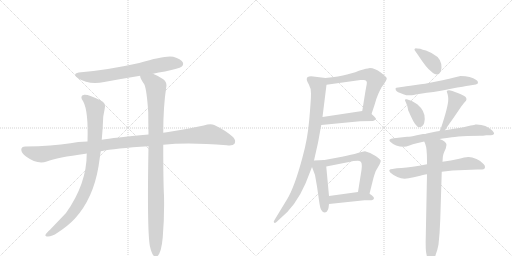
t = 0.00 s
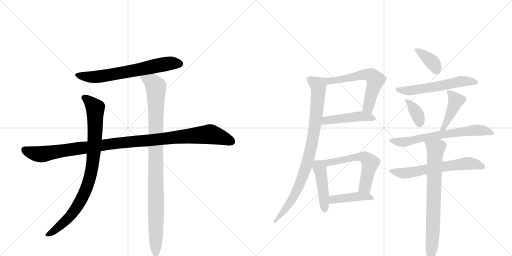
t = 2.61 s
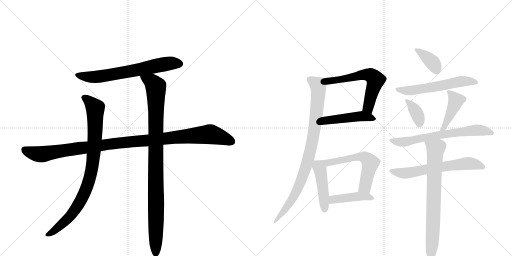
t = 5.22 s
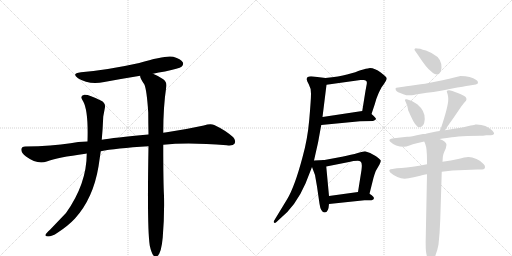
t = 7.83 s
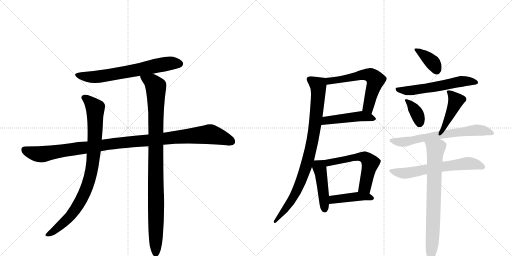
t = 10.44 s
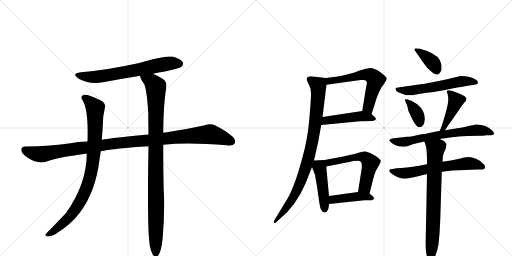
t = 13.05 s

The animated SVG that drew these frames (rendered in a browser with its animation timeline set to each time). Animation: 17 CSS @keyframes rules; one cycle of 13.05 s.

<svg version="1.1" viewBox="0 0 2048 1024" xmlns="http://www.w3.org/2000/svg">
  <g stroke="lightgray" stroke-dasharray="1,1" stroke-width="1" transform="scale(4, 4)">
    <line x1="0" y1="0" x2="256" y2="256"></line>
    <line x1="256" y1="0" x2="0" y2="256"></line>
    <line x1="128" y1="0" x2="128" y2="256"></line>
    <line x1="0" y1="128" x2="256" y2="128"></line>
    <line x1="256" y1="0" x2="512" y2="256"></line>
    <line x1="512" y1="0" x2="256" y2="256"></line>
    <line x1="384" y1="0" x2="384" y2="256"></line>
    <line x1="256" y1="128" x2="512" y2="128"></line>
  </g>
<g transform="scale(1, -1) translate(0, -850)">
   <style type="text/css">
    @keyframes keyframes0 {
      from {
       stroke: black;
       stroke-dashoffset: 666;
       stroke-width: 128;
       }
       68% {
       animation-timing-function: step-end;
       stroke: black;
       stroke-dashoffset: 0;
       stroke-width: 128;
       }
       to {
       stroke: black;
       stroke-width: 1024;
       }
       }
       #make-me-a-hanzi-animation-0 {
         animation: keyframes0 0.791992s both;
         animation-delay: 0.000000s;
         animation-timing-function: linear;
       }
    @keyframes keyframes1 {
      from {
       stroke: black;
       stroke-dashoffset: 1097;
       stroke-width: 128;
       }
       78% {
       animation-timing-function: step-end;
       stroke: black;
       stroke-dashoffset: 0;
       stroke-width: 128;
       }
       to {
       stroke: black;
       stroke-width: 1024;
       }
       }
       #make-me-a-hanzi-animation-1 {
         animation: keyframes1 1.142741s both;
         animation-delay: 0.791992s;
         animation-timing-function: linear;
       }
    @keyframes keyframes2 {
      from {
       stroke: black;
       stroke-dashoffset: 885;
       stroke-width: 128;
       }
       74% {
       animation-timing-function: step-end;
       stroke: black;
       stroke-dashoffset: 0;
       stroke-width: 128;
       }
       to {
       stroke: black;
       stroke-width: 1024;
       }
       }
       #make-me-a-hanzi-animation-2 {
         animation: keyframes2 0.970215s both;
         animation-delay: 1.934733s;
         animation-timing-function: linear;
       }
    @keyframes keyframes3 {
      from {
       stroke: black;
       stroke-dashoffset: 993;
       stroke-width: 128;
       }
       76% {
       animation-timing-function: step-end;
       stroke: black;
       stroke-dashoffset: 0;
       stroke-width: 128;
       }
       to {
       stroke: black;
       stroke-width: 1024;
       }
       }
       #make-me-a-hanzi-animation-3 {
         animation: keyframes3 1.058105s both;
         animation-delay: 2.904948s;
         animation-timing-function: linear;
       }
    @keyframes keyframes4 {
      from {
       stroke: black;
       stroke-dashoffset: 592;
       stroke-width: 128;
       }
       66% {
       animation-timing-function: step-end;
       stroke: black;
       stroke-dashoffset: 0;
       stroke-width: 128;
       }
       to {
       stroke: black;
       stroke-width: 1024;
       }
       }
       #make-me-a-hanzi-animation-4 {
         animation: keyframes4 0.731771s both;
         animation-delay: 3.963053s;
         animation-timing-function: linear;
       }
    @keyframes keyframes5 {
      from {
       stroke: black;
       stroke-dashoffset: 468;
       stroke-width: 128;
       }
       60% {
       animation-timing-function: step-end;
       stroke: black;
       stroke-dashoffset: 0;
       stroke-width: 128;
       }
       to {
       stroke: black;
       stroke-width: 1024;
       }
       }
       #make-me-a-hanzi-animation-5 {
         animation: keyframes5 0.630859s both;
         animation-delay: 4.694824s;
         animation-timing-function: linear;
       }
    @keyframes keyframes6 {
      from {
       stroke: black;
       stroke-dashoffset: 881;
       stroke-width: 128;
       }
       74% {
       animation-timing-function: step-end;
       stroke: black;
       stroke-dashoffset: 0;
       stroke-width: 128;
       }
       to {
       stroke: black;
       stroke-width: 1024;
       }
       }
       #make-me-a-hanzi-animation-6 {
         animation: keyframes6 0.966960s both;
         animation-delay: 5.325684s;
         animation-timing-function: linear;
       }
    @keyframes keyframes7 {
      from {
       stroke: black;
       stroke-dashoffset: 451;
       stroke-width: 128;
       }
       59% {
       animation-timing-function: step-end;
       stroke: black;
       stroke-dashoffset: 0;
       stroke-width: 128;
       }
       to {
       stroke: black;
       stroke-width: 1024;
       }
       }
       #make-me-a-hanzi-animation-7 {
         animation: keyframes7 0.617025s both;
         animation-delay: 6.292643s;
         animation-timing-function: linear;
       }
    @keyframes keyframes8 {
      from {
       stroke: black;
       stroke-dashoffset: 565;
       stroke-width: 128;
       }
       65% {
       animation-timing-function: step-end;
       stroke: black;
       stroke-dashoffset: 0;
       stroke-width: 128;
       }
       to {
       stroke: black;
       stroke-width: 1024;
       }
       }
       #make-me-a-hanzi-animation-8 {
         animation: keyframes8 0.709798s both;
         animation-delay: 6.909668s;
         animation-timing-function: linear;
       }
    @keyframes keyframes9 {
      from {
       stroke: black;
       stroke-dashoffset: 425;
       stroke-width: 128;
       }
       58% {
       animation-timing-function: step-end;
       stroke: black;
       stroke-dashoffset: 0;
       stroke-width: 128;
       }
       to {
       stroke: black;
       stroke-width: 1024;
       }
       }
       #make-me-a-hanzi-animation-9 {
         animation: keyframes9 0.595866s both;
         animation-delay: 7.619466s;
         animation-timing-function: linear;
       }
    @keyframes keyframes10 {
      from {
       stroke: black;
       stroke-dashoffset: 376;
       stroke-width: 128;
       }
       55% {
       animation-timing-function: step-end;
       stroke: black;
       stroke-dashoffset: 0;
       stroke-width: 128;
       }
       to {
       stroke: black;
       stroke-width: 1024;
       }
       }
       #make-me-a-hanzi-animation-10 {
         animation: keyframes10 0.555990s both;
         animation-delay: 8.215332s;
         animation-timing-function: linear;
       }
    @keyframes keyframes11 {
      from {
       stroke: black;
       stroke-dashoffset: 574;
       stroke-width: 128;
       }
       65% {
       animation-timing-function: step-end;
       stroke: black;
       stroke-dashoffset: 0;
       stroke-width: 128;
       }
       to {
       stroke: black;
       stroke-width: 1024;
       }
       }
       #make-me-a-hanzi-animation-11 {
         animation: keyframes11 0.717122s both;
         animation-delay: 8.771322s;
         animation-timing-function: linear;
       }
    @keyframes keyframes12 {
      from {
       stroke: black;
       stroke-dashoffset: 358;
       stroke-width: 128;
       }
       54% {
       animation-timing-function: step-end;
       stroke: black;
       stroke-dashoffset: 0;
       stroke-width: 128;
       }
       to {
       stroke: black;
       stroke-width: 1024;
       }
       }
       #make-me-a-hanzi-animation-12 {
         animation: keyframes12 0.541341s both;
         animation-delay: 9.488444s;
         animation-timing-function: linear;
       }
    @keyframes keyframes13 {
      from {
       stroke: black;
       stroke-dashoffset: 435;
       stroke-width: 128;
       }
       59% {
       animation-timing-function: step-end;
       stroke: black;
       stroke-dashoffset: 0;
       stroke-width: 128;
       }
       to {
       stroke: black;
       stroke-width: 1024;
       }
       }
       #make-me-a-hanzi-animation-13 {
         animation: keyframes13 0.604004s both;
         animation-delay: 10.029785s;
         animation-timing-function: linear;
       }
    @keyframes keyframes14 {
      from {
       stroke: black;
       stroke-dashoffset: 658;
       stroke-width: 128;
       }
       68% {
       animation-timing-function: step-end;
       stroke: black;
       stroke-dashoffset: 0;
       stroke-width: 128;
       }
       to {
       stroke: black;
       stroke-width: 1024;
       }
       }
       #make-me-a-hanzi-animation-14 {
         animation: keyframes14 0.785482s both;
         animation-delay: 10.633789s;
         animation-timing-function: linear;
       }
    @keyframes keyframes15 {
      from {
       stroke: black;
       stroke-dashoffset: 625;
       stroke-width: 128;
       }
       67% {
       animation-timing-function: step-end;
       stroke: black;
       stroke-dashoffset: 0;
       stroke-width: 128;
       }
       to {
       stroke: black;
       stroke-width: 1024;
       }
       }
       #make-me-a-hanzi-animation-15 {
         animation: keyframes15 0.758626s both;
         animation-delay: 11.419271s;
         animation-timing-function: linear;
       }
    @keyframes keyframes16 {
      from {
       stroke: black;
       stroke-dashoffset: 758;
       stroke-width: 128;
       }
       71% {
       animation-timing-function: step-end;
       stroke: black;
       stroke-dashoffset: 0;
       stroke-width: 128;
       }
       to {
       stroke: black;
       stroke-width: 1024;
       }
       }
       #make-me-a-hanzi-animation-16 {
         animation: keyframes16 0.866862s both;
         animation-delay: 12.177897s;
         animation-timing-function: linear;
       }
</style>
<path d="M 612 555 Q 634 561 660 564 Q 717 576 726 583 Q 736 592 731 601 Q 724 614 693 623 Q 663 630 557 598 Q 431 570 324 561 Q 284 557 312 537 Q 355 510 417 522 Q 487 535 561 547 L 612 555 Z" fill="lightgray"></path> 
<path d="M 653 271 Q 752 281 907 269 Q 932 266 938 275 Q 945 288 933 301 Q 902 329 857 350 Q 842 357 815 348 Q 742 332 667 321 Q 660 321 653 319 L 594 312 Q 453 299 407 291 L 350 284 Q 310 283 282 277 Q 209 265 101 264 Q 86 264 85 252 Q 85 239 104 224 Q 149 191 187 204 Q 229 220 342 235 Q 343 236 347 236 L 403 245 Q 460 257 594 265 L 653 271 Z" fill="lightgray"></path> 
<path d="M 407 291 Q 411 334 413 384 L 419 416 Q 425 438 403 448 Q 354 473 337 471 Q 316 467 333 444 Q 354 405 350 284 L 347 236 Q 347 115 264 -2 L 200 -69 Q 185 -82 182 -89 Q 179 -96 192 -96 Q 208 -96 230 -81 Q 273 -53 300 -24 Q 373 57 394 184 L 403 245 L 407 291 Z" fill="lightgray"></path> 
<path d="M 599 -132 Q 605 -160 613 -171 Q 619 -178 627 -176 Q 645 -167 651 -99 Q 658 -15 656 67 Q 653 118 653 271 L 653 319 Q 653 424 665 502 Q 669 521 653 533 Q 628 549 612 555 C 585 568 551 575 561 547 Q 558 540 577 513 Q 587 492 593 400 Q 593 360 594 312 L 594 265 Q 588 -62 599 -132 Z" fill="lightgray"></path> 
<path d="M 1486 394 L 1499 433 Q 1503 451 1513 474 Q 1523 497 1530 506 Q 1537 515 1542 524 Q 1547 532 1547 537 Q 1547 541 1523 560 Q 1499 578 1480 578 Q 1476 578 1453 572 Q 1429 565 1421 561 L 1388 552 Q 1358 544 1302 538 C 1272 535 1276 507 1306 511 L 1442 530 L 1454 530 Q 1470 530 1467 514 L 1462 487 L 1449 406 C 1444 376 1477 366 1486 394 Z" fill="lightgray"></path> 
<path d="M 1285 350 L 1440 365 L 1492 366 Q 1503 371 1504 374 Q 1504 379 1486 394 C 1469 409 1469 409 1449 406 L 1290 382 C 1260 378 1255 347 1285 350 Z" fill="lightgray"></path> 
<path d="M 1302 538 L 1253 544 Q 1227 547 1227 534 Q 1226 529 1235 513 Q 1244 498 1244 475 Q 1244 451 1237 371 Q 1230 291 1210 221 Q 1179 104 1149 54 L 1098 -30 Q 1093 -36 1096 -40 Q 1099 -44 1106 -38 L 1120 -25 Q 1183 26 1222 116 L 1248 182 L 1256 208 L 1272 279 Q 1273 284 1285 350 L 1290 382 L 1306 511 C 1309 537 1309 537 1302 538 Z" fill="lightgray"></path> 
<path d="M 1248 182 L 1260 150 L 1268 104 L 1278 35 Q 1283 0 1299 0 Q 1314 0 1316 34 L 1316 66 L 1305 184 C 1303 210 1303 210 1298 210 L 1256 208 C 1239 207 1239 207 1248 182 Z" fill="lightgray"></path> 
<path d="M 1478 75 L 1494 139 Q 1499 156 1503 166 L 1518 192 Q 1524 204 1523 208 Q 1522 211 1504 225 Q 1485 239 1460 245 Q 1455 245 1431 238 Q 1407 231 1368 223 L 1298 210 C 1269 205 1276 178 1305 184 L 1396 202 Q 1414 207 1431 207 Q 1447 207 1447 191 Q 1448 187 1446 170 L 1432 82 C 1427 52 1471 46 1478 75 Z" fill="lightgray"></path> 
<path d="M 1316 34 L 1458 49 L 1486 49 Q 1500 53 1494 62 Q 1488 70 1478 75 C 1459 86 1459 86 1432 82 L 1316 66 C 1286 62 1286 31 1316 34 Z" fill="lightgray"></path> 
<path d="M 1724 565 Q 1751 539 1763 564 Q 1768 576 1765 594 Q 1760 627 1704 648 Q 1690 651 1681 655 L 1668 656 Q 1662 658 1659 655 Q 1656 652 1660 647 Q 1664 642 1672 630 Q 1708 575 1724 565 Z" fill="lightgray"></path> 
<path d="M 1625 469 L 1647 469 Q 1655 469 1663 472 L 1707 479 Q 1763 485 1799 494 L 1829 500 Q 1833 501 1850.5 503.5 Q 1868 506 1872 507 L 1903 512 Q 1913 514 1912 521 Q 1911 526 1905 530 Q 1883 546 1842 546 Q 1786 533 1775 530 L 1725 520 Q 1707 516 1662 510 Q 1617 504 1606 502 L 1593 500 Q 1583 500 1582 496 Q 1582 484 1601 478 Q 1608 475 1616 472.5 Q 1624 470 1625 469 Z" fill="lightgray"></path> 
<path d="M 1629 427 L 1633 408 Q 1635 405 1643 386 Q 1663 341 1677 341 Q 1697 341 1699 373.5 Q 1701 406 1669 433 Q 1653 447 1627 453 Q 1616 455 1621 446 L 1629 427 Z" fill="lightgray"></path> 
<path d="M 1780 329 Q 1790 345 1813 377 Q 1835 409 1845 424 Q 1855 438 1864 447 Q 1870 458 1857 466 Q 1843 474 1831 478 Q 1819 482 1810 486 Q 1800 489 1796 489 L 1790 488 L 1787 485 L 1791 471 Q 1793 461 1793 456 L 1793 452 Q 1793 425 1764 338 L 1758 326 C 1745 299 1764 304 1780 329 Z" fill="lightgray"></path> 
<path d="M 1758 294 L 1771 296 Q 1785 298 1807 301 Q 1829 304 1870 306 L 1920 307 Q 1931 307 1945 309 L 1964 309 Q 1986 311 1969 328 Q 1943 354 1901 352 Q 1900 351 1883 348 L 1849 340 Q 1818 336 1780 329 L 1758 326 L 1745 324 L 1707 316 Q 1703 314 1692 314 L 1667 309 Q 1641 303 1628 303 L 1584 298 L 1569 296 Q 1552 293 1560 284 Q 1581 263 1616 263 Q 1623 263 1640.5 269 Q 1658 275 1663 276 L 1697 284 L 1758 294 Z" fill="lightgray"></path> 
<path d="M 1708 193 L 1677 187 Q 1622 179 1587 177 L 1570 174 Q 1550 174 1561 160 Q 1593 132 1627 136 Q 1641 138 1668 144.5 Q 1695 151 1708 153 L 1767 163 L 1810 168 L 1884 171 Q 1897 172 1909 172 L 1929 172 Q 1939 172 1940 180 Q 1941 188 1935 193 Q 1927 205 1906 214 Q 1885 223 1872.5 222 Q 1860 221 1832.5 214.5 Q 1805 208 1770 203 L 1708 193 Z" fill="lightgray"></path> 
<path d="M 1786 271 Q 1786 284 1758 294 C 1731 306 1686 312 1697 284 L 1701 274 Q 1708 258 1708 208 L 1708 193 L 1708 153 L 1703 -99 Q 1702 -139 1704 -157 L 1708 -178 Q 1710 -199 1713 -202 Q 1721 -218 1730 -203 Q 1738 -187 1743 -168 Q 1750 -150 1754 -128 Q 1759 -85 1761 -29 L 1767 163 L 1770 203 L 1771 218 Q 1771 232 1783 256 Q 1786 270 1786 271 Z" fill="lightgray"></path> 
      <clipPath id="make-me-a-hanzi-clip-0">
      <path d="M 612 555 Q 634 561 660 564 Q 717 576 726 583 Q 736 592 731 601 Q 724 614 693 623 Q 663 630 557 598 Q 431 570 324 561 Q 284 557 312 537 Q 355 510 417 522 Q 487 535 561 547 L 612 555 Z" fill="lightgray"></path>
      </clipPath>
      <path clip-path="url(#make-me-a-hanzi-clip-0)" d="M 315 551 L 338 544 L 390 543 L 634 590 L 694 598 L 719 595 " fill="none" id="make-me-a-hanzi-animation-0" stroke-dasharray="538 1076" stroke-linecap="round"></path>

      <clipPath id="make-me-a-hanzi-clip-1">
      <path d="M 653 271 Q 752 281 907 269 Q 932 266 938 275 Q 945 288 933 301 Q 902 329 857 350 Q 842 357 815 348 Q 742 332 667 321 Q 660 321 653 319 L 594 312 Q 453 299 407 291 L 350 284 Q 310 283 282 277 Q 209 265 101 264 Q 86 264 85 252 Q 85 239 104 224 Q 149 191 187 204 Q 229 220 342 235 Q 343 236 347 236 L 403 245 Q 460 257 594 265 L 653 271 Z" fill="lightgray"></path>
      </clipPath>
      <path clip-path="url(#make-me-a-hanzi-clip-1)" d="M 98 251 L 125 239 L 166 233 L 445 275 L 833 313 L 889 300 L 926 284 " fill="none" id="make-me-a-hanzi-animation-1" stroke-dasharray="969 1938" stroke-linecap="round"></path>

      <clipPath id="make-me-a-hanzi-clip-2">
      <path d="M 407 291 Q 411 334 413 384 L 419 416 Q 425 438 403 448 Q 354 473 337 471 Q 316 467 333 444 Q 354 405 350 284 L 347 236 Q 347 115 264 -2 L 200 -69 Q 185 -82 182 -89 Q 179 -96 192 -96 Q 208 -96 230 -81 Q 273 -53 300 -24 Q 373 57 394 184 L 403 245 L 407 291 Z" fill="lightgray"></path>
      </clipPath>
      <path clip-path="url(#make-me-a-hanzi-clip-2)" d="M 339 457 L 356 447 L 381 417 L 378 270 L 357 132 L 332 66 L 281 -15 L 216 -73 L 190 -88 " fill="none" id="make-me-a-hanzi-animation-2" stroke-dasharray="757 1514" stroke-linecap="round"></path>

      <clipPath id="make-me-a-hanzi-clip-3">
      <path d="M 599 -132 Q 605 -160 613 -171 Q 619 -178 627 -176 Q 645 -167 651 -99 Q 658 -15 656 67 Q 653 118 653 271 L 653 319 Q 653 424 665 502 Q 669 521 653 533 Q 628 549 612 555 C 585 568 551 575 561 547 Q 558 540 577 513 Q 587 492 593 400 Q 593 360 594 312 L 594 265 Q 588 -62 599 -132 Z" fill="lightgray"></path>
      </clipPath>
      <path clip-path="url(#make-me-a-hanzi-clip-3)" d="M 568 544 L 608 521 L 623 501 L 623 -165 " fill="none" id="make-me-a-hanzi-animation-3" stroke-dasharray="865 1730" stroke-linecap="round"></path>

      <clipPath id="make-me-a-hanzi-clip-4">
      <path d="M 1486 394 L 1499 433 Q 1503 451 1513 474 Q 1523 497 1530 506 Q 1537 515 1542 524 Q 1547 532 1547 537 Q 1547 541 1523 560 Q 1499 578 1480 578 Q 1476 578 1453 572 Q 1429 565 1421 561 L 1388 552 Q 1358 544 1302 538 C 1272 535 1276 507 1306 511 L 1442 530 L 1454 530 Q 1470 530 1467 514 L 1462 487 L 1449 406 C 1444 376 1477 366 1486 394 Z" fill="lightgray"></path>
      </clipPath>
      <path clip-path="url(#make-me-a-hanzi-clip-4)" d="M 1312 533 L 1318 526 L 1342 529 L 1451 551 L 1489 546 L 1502 530 L 1473 423 L 1482 403 " fill="none" id="make-me-a-hanzi-animation-4" stroke-dasharray="464 928" stroke-linecap="round"></path>

      <clipPath id="make-me-a-hanzi-clip-5">
      <path d="M 1285 350 L 1440 365 L 1492 366 Q 1503 371 1504 374 Q 1504 379 1486 394 C 1469 409 1469 409 1449 406 L 1290 382 C 1260 378 1255 347 1285 350 Z" fill="lightgray"></path>
      </clipPath>
      <path clip-path="url(#make-me-a-hanzi-clip-5)" d="M 1292 354 L 1304 368 L 1445 385 L 1495 374 " fill="none" id="make-me-a-hanzi-animation-5" stroke-dasharray="340 680" stroke-linecap="round"></path>

      <clipPath id="make-me-a-hanzi-clip-6">
      <path d="M 1302 538 L 1253 544 Q 1227 547 1227 534 Q 1226 529 1235 513 Q 1244 498 1244 475 Q 1244 451 1237 371 Q 1230 291 1210 221 Q 1179 104 1149 54 L 1098 -30 Q 1093 -36 1096 -40 Q 1099 -44 1106 -38 L 1120 -25 Q 1183 26 1222 116 L 1248 182 L 1256 208 L 1272 279 Q 1273 284 1285 350 L 1290 382 L 1306 511 C 1309 537 1309 537 1302 538 Z" fill="lightgray"></path>
      </clipPath>
      <path clip-path="url(#make-me-a-hanzi-clip-6)" d="M 1239 532 L 1273 508 L 1274 493 L 1260 342 L 1235 220 L 1187 86 L 1156 33 L 1100 -36 " fill="none" id="make-me-a-hanzi-animation-6" stroke-dasharray="753 1506" stroke-linecap="round"></path>

      <clipPath id="make-me-a-hanzi-clip-7">
      <path d="M 1248 182 L 1260 150 L 1268 104 L 1278 35 Q 1283 0 1299 0 Q 1314 0 1316 34 L 1316 66 L 1305 184 C 1303 210 1303 210 1298 210 L 1256 208 C 1239 207 1239 207 1248 182 Z" fill="lightgray"></path>
      </clipPath>
      <path clip-path="url(#make-me-a-hanzi-clip-7)" d="M 1291 201 L 1277 182 L 1293 86 L 1298 12 " fill="none" id="make-me-a-hanzi-animation-7" stroke-dasharray="323 646" stroke-linecap="round"></path>

      <clipPath id="make-me-a-hanzi-clip-8">
      <path d="M 1478 75 L 1494 139 Q 1499 156 1503 166 L 1518 192 Q 1524 204 1523 208 Q 1522 211 1504 225 Q 1485 239 1460 245 Q 1455 245 1431 238 Q 1407 231 1368 223 L 1298 210 C 1269 205 1276 178 1305 184 L 1396 202 Q 1414 207 1431 207 Q 1447 207 1447 191 Q 1448 187 1446 170 L 1432 82 C 1427 52 1471 46 1478 75 Z" fill="lightgray"></path>
      </clipPath>
      <path clip-path="url(#make-me-a-hanzi-clip-8)" d="M 1306 205 L 1315 199 L 1430 223 L 1461 220 L 1481 198 L 1462 113 L 1441 88 " fill="none" id="make-me-a-hanzi-animation-8" stroke-dasharray="437 874" stroke-linecap="round"></path>

      <clipPath id="make-me-a-hanzi-clip-9">
      <path d="M 1316 34 L 1458 49 L 1486 49 Q 1500 53 1494 62 Q 1488 70 1478 75 C 1459 86 1459 86 1432 82 L 1316 66 C 1286 62 1286 31 1316 34 Z" fill="lightgray"></path>
      </clipPath>
      <path clip-path="url(#make-me-a-hanzi-clip-9)" d="M 1323 39 L 1329 50 L 1427 64 L 1484 59 " fill="none" id="make-me-a-hanzi-animation-9" stroke-dasharray="297 594" stroke-linecap="round"></path>

      <clipPath id="make-me-a-hanzi-clip-10">
      <path d="M 1724 565 Q 1751 539 1763 564 Q 1768 576 1765 594 Q 1760 627 1704 648 Q 1690 651 1681 655 L 1668 656 Q 1662 658 1659 655 Q 1656 652 1660 647 Q 1664 642 1672 630 Q 1708 575 1724 565 Z" fill="lightgray"></path>
      </clipPath>
      <path clip-path="url(#make-me-a-hanzi-clip-10)" d="M 1664 652 L 1725 606 L 1747 568 " fill="none" id="make-me-a-hanzi-animation-10" stroke-dasharray="248 496" stroke-linecap="round"></path>

      <clipPath id="make-me-a-hanzi-clip-11">
      <path d="M 1625 469 L 1647 469 Q 1655 469 1663 472 L 1707 479 Q 1763 485 1799 494 L 1829 500 Q 1833 501 1850.5 503.5 Q 1868 506 1872 507 L 1903 512 Q 1913 514 1912 521 Q 1911 526 1905 530 Q 1883 546 1842 546 Q 1786 533 1775 530 L 1725 520 Q 1707 516 1662 510 Q 1617 504 1606 502 L 1593 500 Q 1583 500 1582 496 Q 1582 484 1601 478 Q 1608 475 1616 472.5 Q 1624 470 1625 469 Z" fill="lightgray"></path>
      </clipPath>
      <path clip-path="url(#make-me-a-hanzi-clip-11)" d="M 1589 493 L 1642 488 L 1836 524 L 1903 521 " fill="none" id="make-me-a-hanzi-animation-11" stroke-dasharray="446 892" stroke-linecap="round"></path>

      <clipPath id="make-me-a-hanzi-clip-12">
      <path d="M 1629 427 L 1633 408 Q 1635 405 1643 386 Q 1663 341 1677 341 Q 1697 341 1699 373.5 Q 1701 406 1669 433 Q 1653 447 1627 453 Q 1616 455 1621 446 L 1629 427 Z" fill="lightgray"></path>
      </clipPath>
      <path clip-path="url(#make-me-a-hanzi-clip-12)" d="M 1630 444 L 1665 401 L 1678 356 " fill="none" id="make-me-a-hanzi-animation-12" stroke-dasharray="230 460" stroke-linecap="round"></path>

      <clipPath id="make-me-a-hanzi-clip-13">
      <path d="M 1780 329 Q 1790 345 1813 377 Q 1835 409 1845 424 Q 1855 438 1864 447 Q 1870 458 1857 466 Q 1843 474 1831 478 Q 1819 482 1810 486 Q 1800 489 1796 489 L 1790 488 L 1787 485 L 1791 471 Q 1793 461 1793 456 L 1793 452 Q 1793 425 1764 338 L 1758 326 C 1745 299 1764 304 1780 329 Z" fill="lightgray"></path>
      </clipPath>
      <path clip-path="url(#make-me-a-hanzi-clip-13)" d="M 1794 481 L 1824 446 L 1773 336 L 1763 331 " fill="none" id="make-me-a-hanzi-animation-13" stroke-dasharray="307 614" stroke-linecap="round"></path>

      <clipPath id="make-me-a-hanzi-clip-14">
      <path d="M 1758 294 L 1771 296 Q 1785 298 1807 301 Q 1829 304 1870 306 L 1920 307 Q 1931 307 1945 309 L 1964 309 Q 1986 311 1969 328 Q 1943 354 1901 352 Q 1900 351 1883 348 L 1849 340 Q 1818 336 1780 329 L 1758 326 L 1745 324 L 1707 316 Q 1703 314 1692 314 L 1667 309 Q 1641 303 1628 303 L 1584 298 L 1569 296 Q 1552 293 1560 284 Q 1581 263 1616 263 Q 1623 263 1640.5 269 Q 1658 275 1663 276 L 1697 284 L 1758 294 Z" fill="lightgray"></path>
      </clipPath>
      <path clip-path="url(#make-me-a-hanzi-clip-14)" d="M 1571 285 L 1618 282 L 1742 308 L 1893 329 L 1944 327 L 1967 318 " fill="none" id="make-me-a-hanzi-animation-14" stroke-dasharray="530 1060" stroke-linecap="round"></path>

      <clipPath id="make-me-a-hanzi-clip-15">
      <path d="M 1708 193 L 1677 187 Q 1622 179 1587 177 L 1570 174 Q 1550 174 1561 160 Q 1593 132 1627 136 Q 1641 138 1668 144.5 Q 1695 151 1708 153 L 1767 163 L 1810 168 L 1884 171 Q 1897 172 1909 172 L 1929 172 Q 1939 172 1940 180 Q 1941 188 1935 193 Q 1927 205 1906 214 Q 1885 223 1872.5 222 Q 1860 221 1832.5 214.5 Q 1805 208 1770 203 L 1708 193 Z" fill="lightgray"></path>
      </clipPath>
      <path clip-path="url(#make-me-a-hanzi-clip-15)" d="M 1565 167 L 1620 157 L 1871 196 L 1929 183 " fill="none" id="make-me-a-hanzi-animation-15" stroke-dasharray="497 994" stroke-linecap="round"></path>

      <clipPath id="make-me-a-hanzi-clip-16">
      <path d="M 1786 271 Q 1786 284 1758 294 C 1731 306 1686 312 1697 284 L 1701 274 Q 1708 258 1708 208 L 1708 193 L 1708 153 L 1703 -99 Q 1702 -139 1704 -157 L 1708 -178 Q 1710 -199 1713 -202 Q 1721 -218 1730 -203 Q 1738 -187 1743 -168 Q 1750 -150 1754 -128 Q 1759 -85 1761 -29 L 1767 163 L 1770 203 L 1771 218 Q 1771 232 1783 256 Q 1786 270 1786 271 Z" fill="lightgray"></path>
      </clipPath>
      <path clip-path="url(#make-me-a-hanzi-clip-16)" d="M 1705 281 L 1742 253 L 1732 -66 L 1721 -202 " fill="none" id="make-me-a-hanzi-animation-16" stroke-dasharray="630 1260" stroke-linecap="round"></path>

</g>
</svg>
